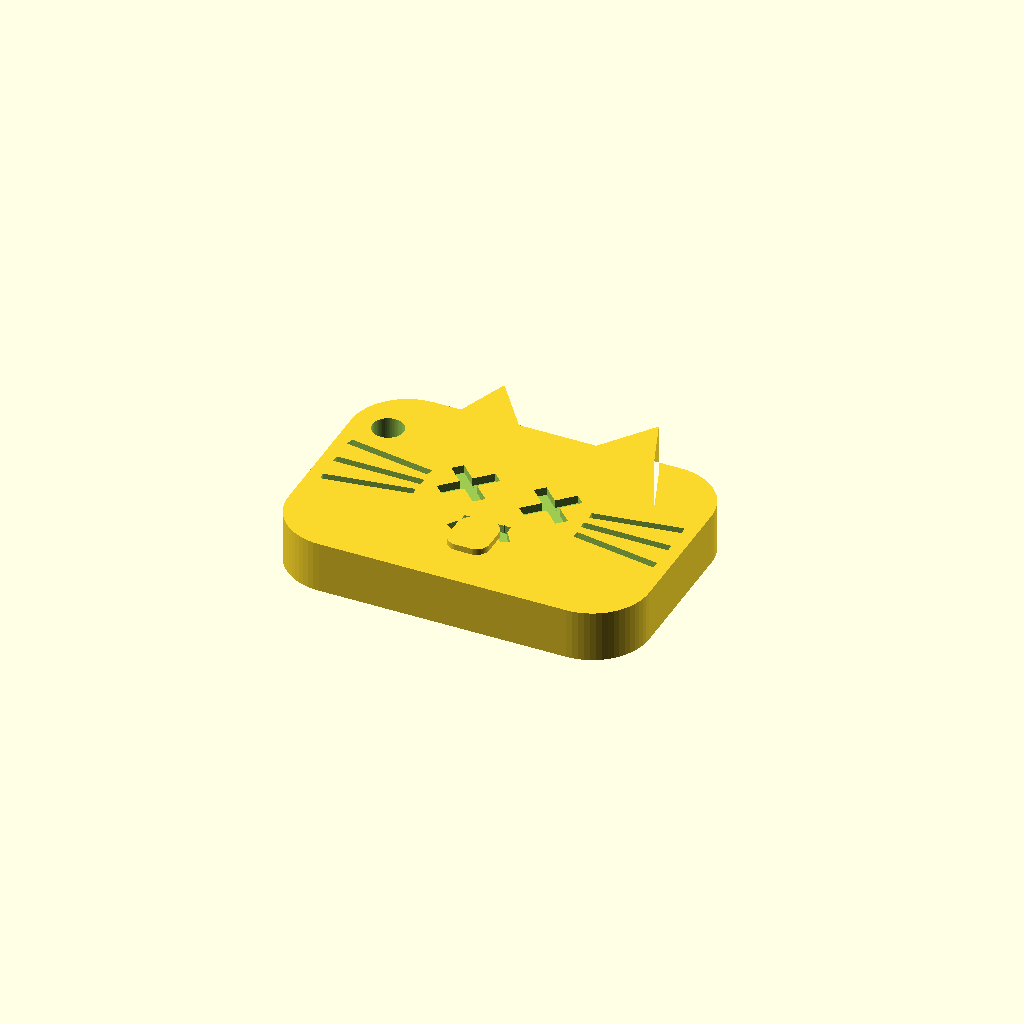
Cell 1 — every parameter at its default value.
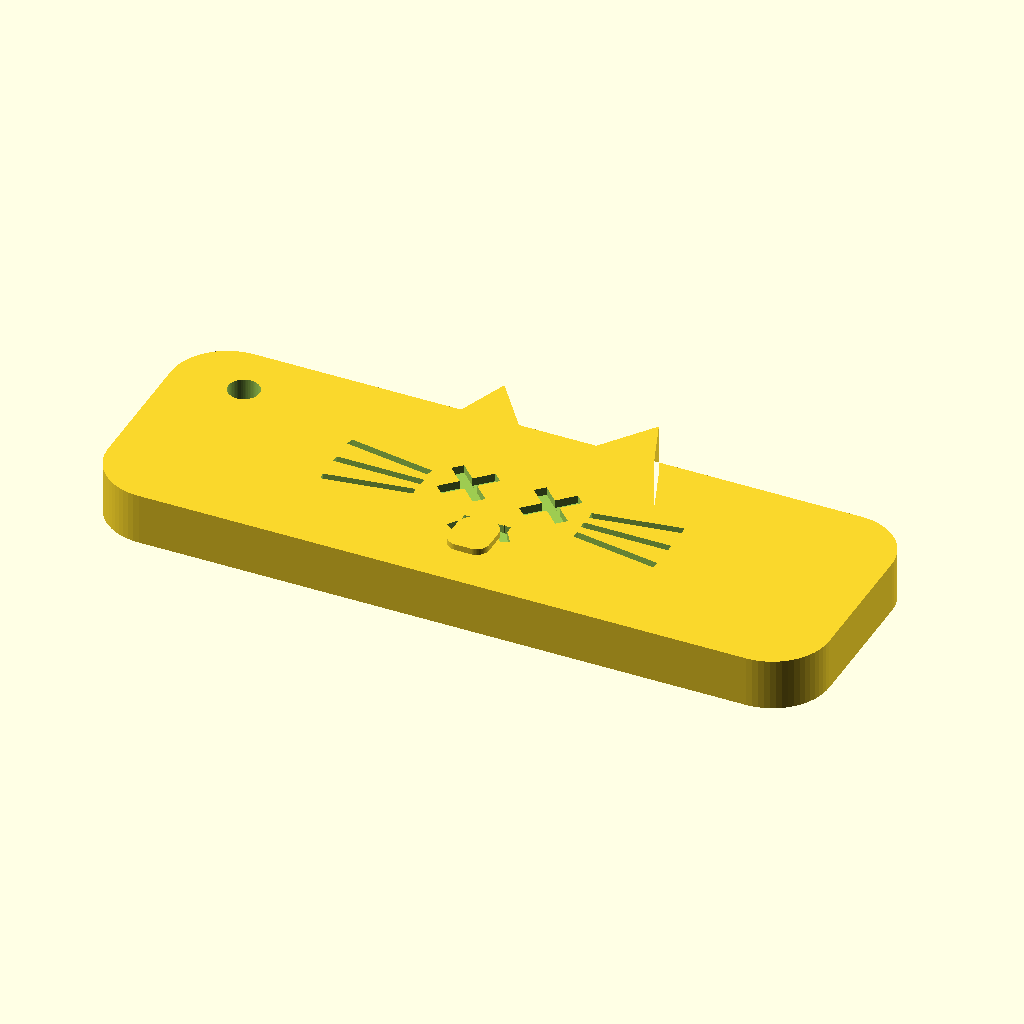
Cell 2 — length set to 140, the other parameters unchanged.
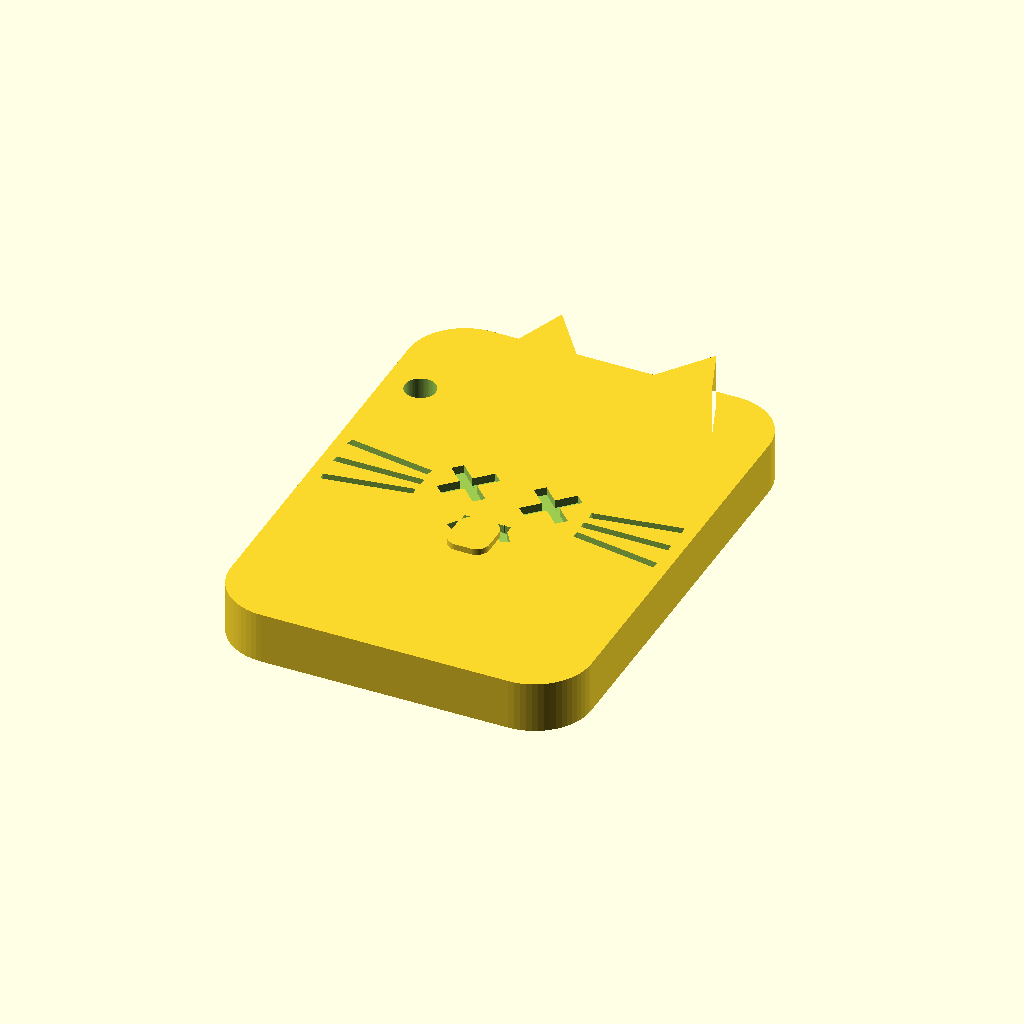
Cell 3: the same model with width = 96.
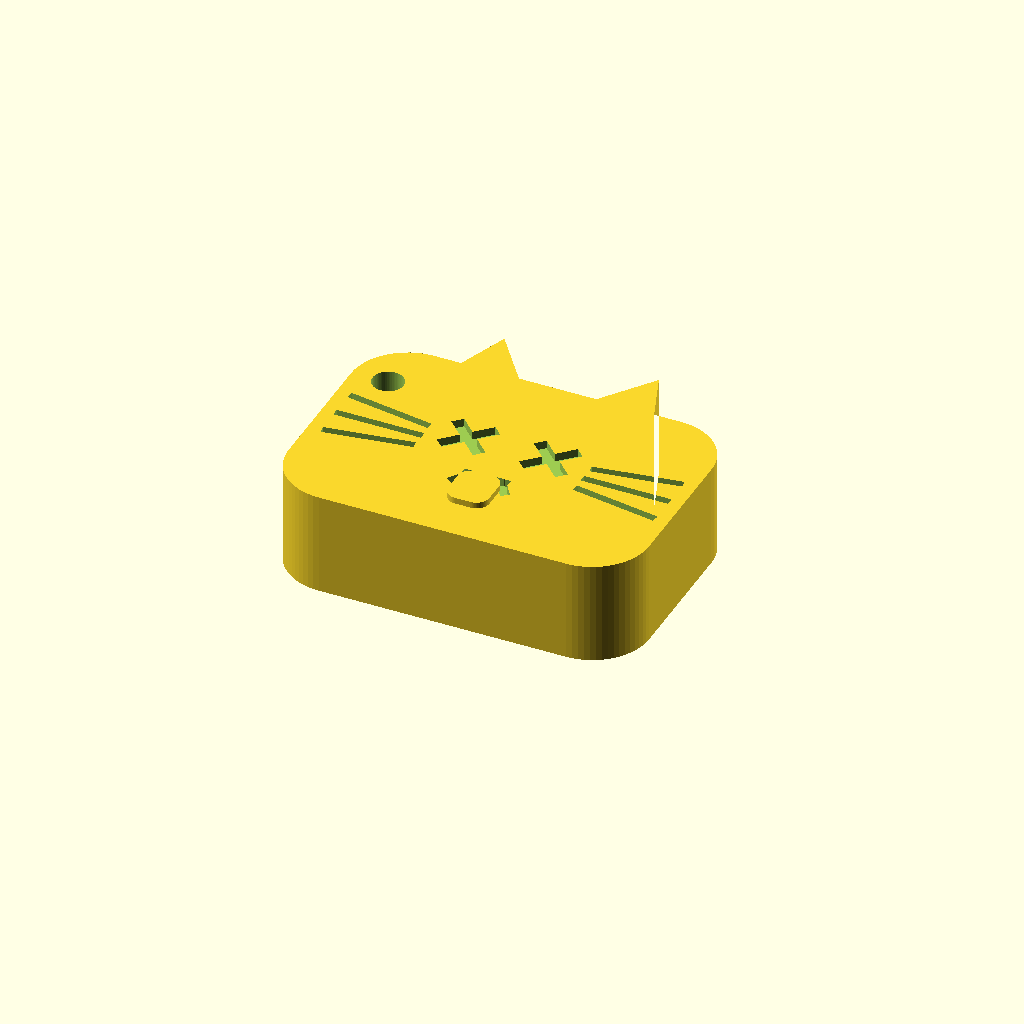
Cell 4: the same model with thick = 20.
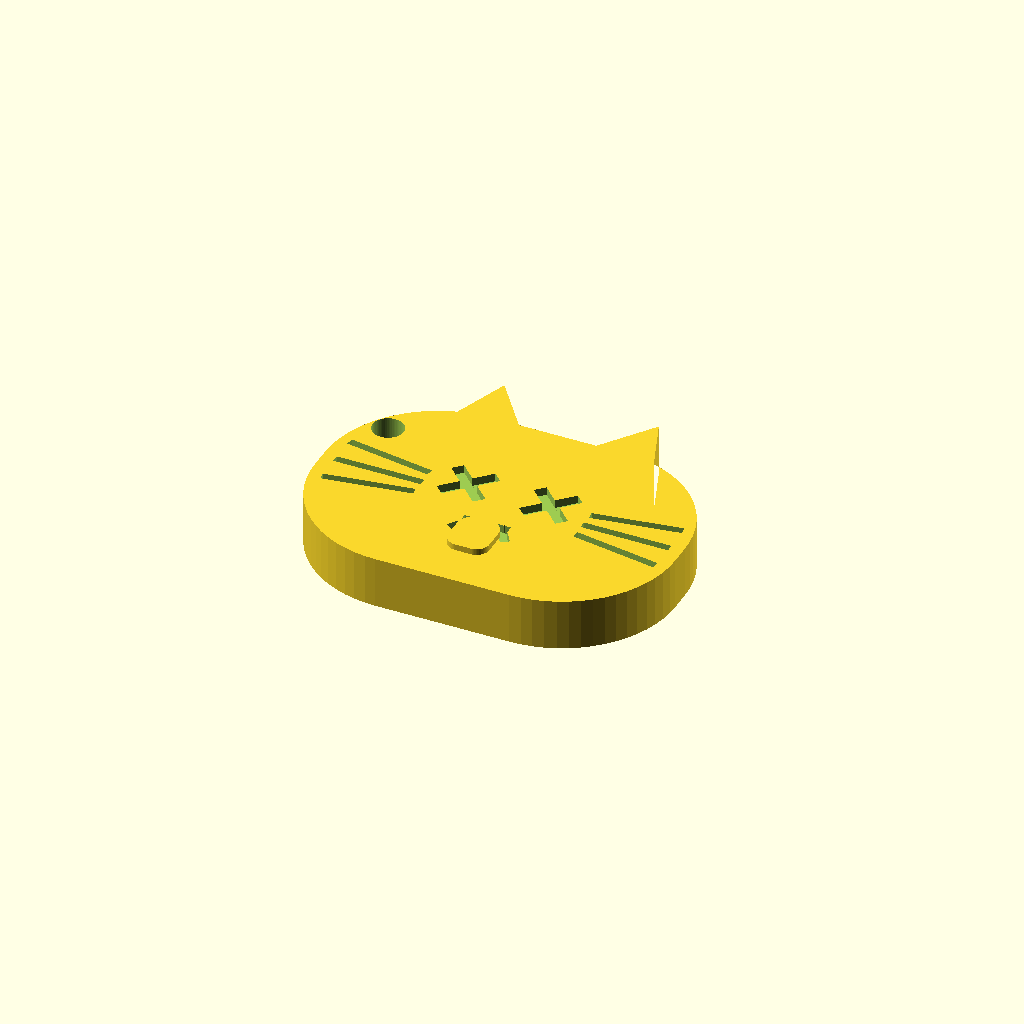
Cell 5: edge_r = 22 (everything else at default).
One fixed orthographic camera (rotation 55°, 0°, 25°; colour scheme Cornfield) for every cell.
OpenSCAD source file luxestyle-3d/kawaii_cat.scad:
// ============================================================
//  LuxeStyle - Flache Kawaii-Katze (Hosentaschen-Anhaenger)
//  Flach liegend, taschentauglich. Gesicht GEZEICHNET/graviert:
//  X-Augen, Schnurrhaare, Zunge raus. Eigenes Design, frei verkaufbar.
//  Rendern: openscad -o kawaii_cat.stl kawaii_cat.scad
// ============================================================

length    = 70;   // Laenge in mm (50-90 je nach Typ)
width     = 48;   // Breite in mm
thick     = 10;   // Dicke in mm (flach fuer die Tasche)
edge_r    = 11;   // Rundung der Silhouette
face_depth = 1.3; // Gravurtiefe (Augen/Schnurrhaare/Mund)
tongue_h  = 1.2;  // Zunge erhaben (spaeter farbig)
ring_d    = 6;    // Schluesselring-Loch
$fn = 64;

// Kopf-/Gesichtszentrum (zentriert)
fx = 0;
fy = 1;
top = thick;

// ---- Silhouette: Loaf-Koerper + Ohren ----
module blob2d() {
    union() {
        offset(edge_r) offset(-edge_r) square([length, width], center = true);
        for (s = [-1, 1])                       // Ohren oben am Kopf
            translate([fx + s * 12, width / 2 - 5])
                polygon([[-9, -1], [9, -1], [s * 3, 15]]);
    }
}

// ---- Gravur-Elemente (werden vom Koerper abgezogen) ----
module bar(px, py, len, w, ang) {
    translate([px, py, top - face_depth / 2])
        rotate([0, 0, ang])
            cube([len, w, face_depth + 0.6], center = true);
}
module x_eye(px, py) { bar(px, py, 11, 2.4, 45); bar(px, py, 11, 2.4, -45); }
module whiskers(px, py, dir) {
    for (i = [-1, 0, 1]) bar(px + dir * 9, py + i * 4.5, 17, 1.5, dir * i * 9);
}
module mouth() { bar(fx, fy - 7, 9, 1.8, 0); bar(fx - 4, fy - 8.5, 5, 1.8, 55); bar(fx + 4, fy - 8.5, 5, 1.8, -55); }

module engrave() {
    x_eye(fx - 8, fy + 3);
    x_eye(fx + 8, fy + 3);
    whiskers(fx - 15, fy, -1);
    whiskers(fx + 15, fy, +1);
    mouth();
}

// ---- erhabene Zunge (unter dem Mund) ----
module tongue() {
    translate([fx, fy - 12, top])
        linear_extrude(tongue_h)
            offset(2.5) offset(-2.5) square([8, 9], center = true);
}

// ---- Zusammenbau ----
difference() {
    union() {
        difference() {
            linear_extrude(thick) blob2d();
            engrave();
        }
        tongue();
    }
    // Schluesselring-Loch oben links (Ecke), durch die Dicke
    translate([-length * 0.40, width * 0.28, -1])
        cylinder(d = ring_d, h = thick + 2);
}
Customizer parameters (derived from the source; name, type, default, range or options):
length: number, default 70
width: number, default 48
thick: number, default 10
edge_r: number, default 11
face_depth: number, default 1.3
tongue_h: number, default 1.2
ring_d: number, default 6
fx: number, default 0
fy: number, default 1
